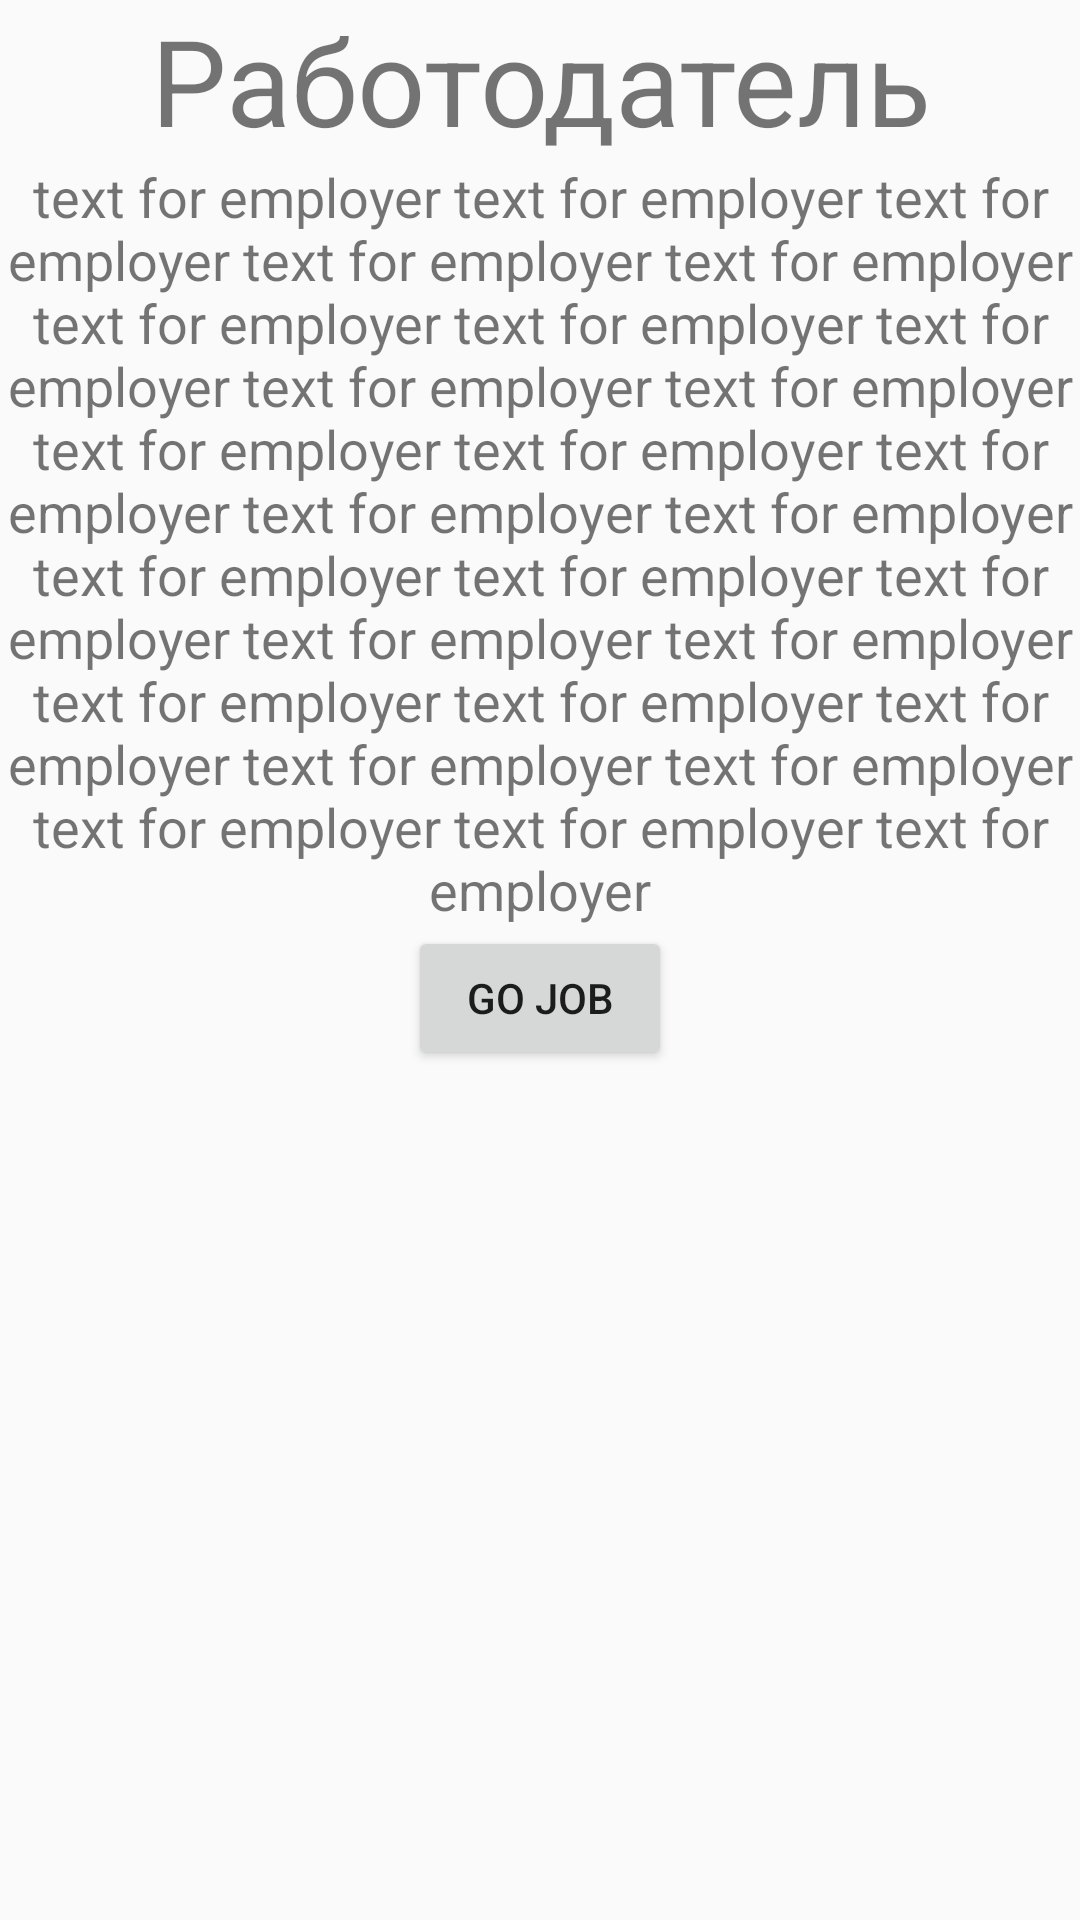

This screen was rendered from an Android layout file. Write that file and the resources it references.
<!-- AndroidManifest.xml: application theme AppTheme -->
<!-- res/layout/activity_emploer.xml -->
<?xml version="1.0" encoding="utf-8"?>
<LinearLayout xmlns:android="http://schemas.android.com/apk/res/android"
    android:orientation="vertical" android:layout_width="match_parent"
    android:layout_height="match_parent">


        <TextView
            android:id="@+id/tv_worker"
            android:layout_width="match_parent"
            android:layout_height="wrap_content"
            android:textSize="40sp"
            android:text="@string/employer"
            android:gravity="center_horizontal"/>

        <ScrollView
            android:layout_width="match_parent"
            android:layout_height="match_parent">

            <LinearLayout
                android:layout_width="match_parent"
                android:layout_height="wrap_content"
                android:orientation="vertical">

                <TextView
                    android:id="@+id/textView9"
                    android:layout_width="match_parent"
                    android:layout_height="wrap_content"
                    android:layout_weight="1"
                    android:text="@string/text_for_employer"
                    android:textSize="18sp"
                    android:gravity="center_horizontal"/>

                <Button
                    android:layout_width="wrap_content"
                    android:layout_height="wrap_content"
                    android:layout_gravity="center_horizontal"
                    android:id="@+id/bt_for_employer"
                    android:text="Go Job"/>
            </LinearLayout>
            </ScrollView>
    </LinearLayout>
<!-- resources referenced by this layout -->
<resources>
  <string name="employer">Работодатель</string>
  <string name="text_for_employer">text for employer text for employer text for employer text for employer text for employer text for employer text for employer text for employer text for employer text for employer text for employer text for employer text for employer text for employer text for employer text for employer text for employer text for employer text for employer text for employer text for employer text for employer text for employer text for employer text for employer text for employer text for employer text for employer</string>
  <style name="AppTheme" parent="Theme.AppCompat.Light.NoActionBar">
          
          <item name="colorPrimary">@color/colorPrimary</item>
          <item name="colorPrimaryDark">@color/colorPrimaryDark</item>
          <item name="colorAccent">@android:color/holo_orange_dark</item>
      </style>
  <color name="colorPrimary">#9e9e9e</color>
  <color name="colorPrimaryDark">#616161</color>
</resources>
